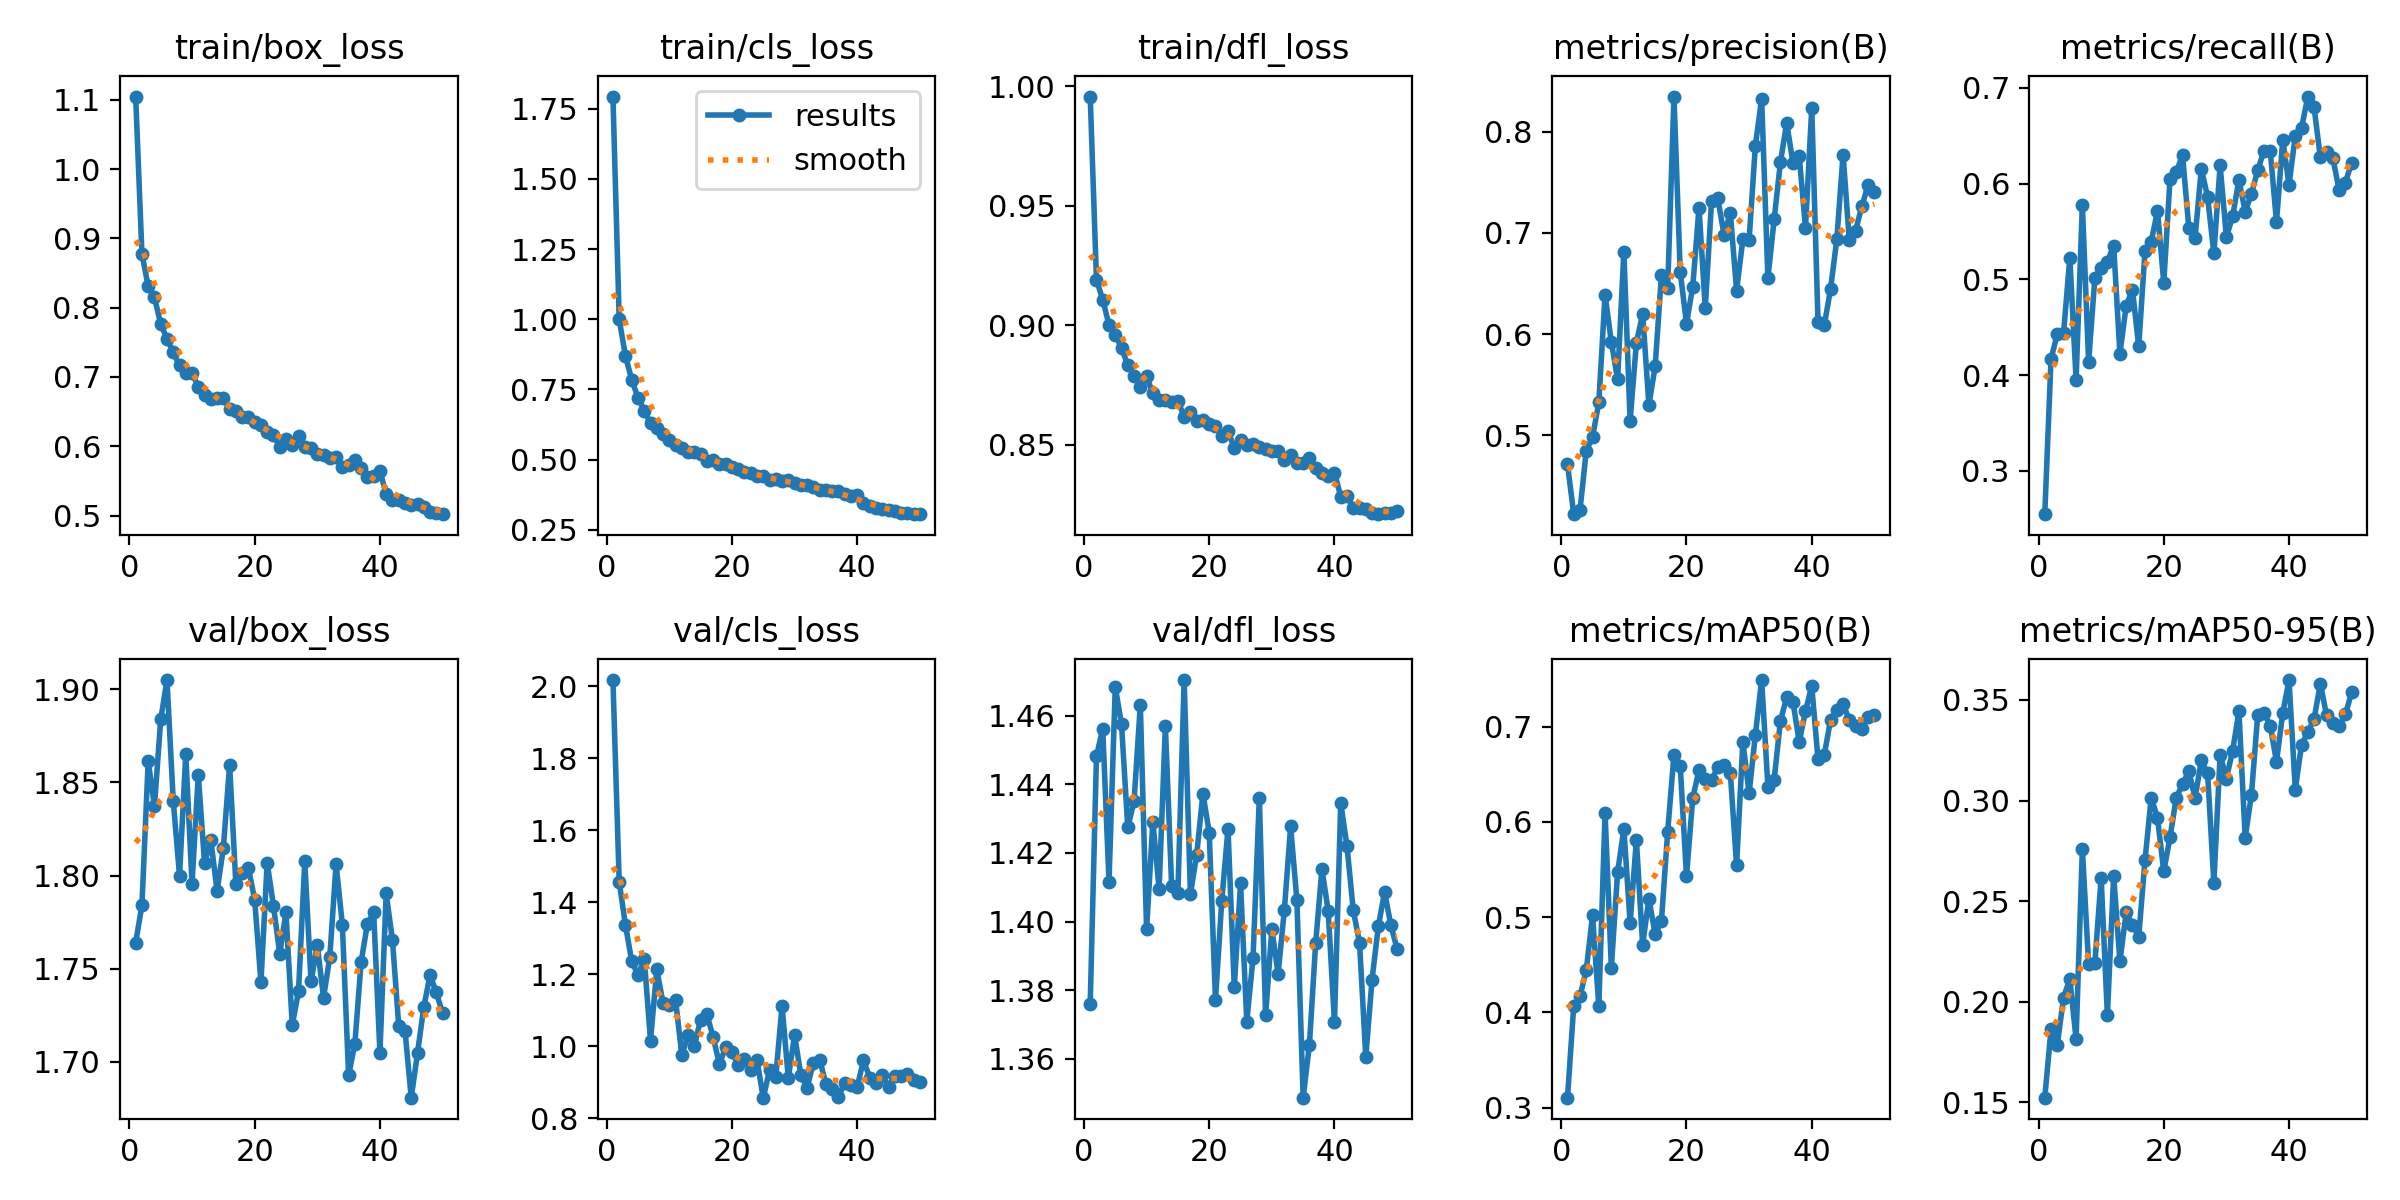

Values plotted in this chart, from the file beside it:
epoch, time, train/box_loss, train/cls_loss, train/dfl_loss, metrics/precision(B), metrics/recall(B), metrics/mAP50(B), metrics/mAP50-95(B), val/box_loss, val/cls_loss, val/dfl_loss, lr/pg0, lr/pg1, lr/pg2
1, 22.84, 1.105, 1.794, 0.9957, 0.4715, 0.2546, 0.3106, 0.1522, 1.764, 2.018, 1.376, 0.0004134, 0.0004134, 0.0004134
2, 42.88, 0.8777, 0.9995, 0.9191, 0.4221, 0.4168, 0.4071, 0.1862, 1.784, 1.457, 1.448, 0.0008136, 0.0008136, 0.0008136
3, 63.87, 0.8308, 0.8691, 0.9106, 0.4262, 0.4428, 0.4171, 0.1785, 1.861, 1.336, 1.456, 0.001197, 0.001197, 0.001197
4, 84.64, 0.8146, 0.7844, 0.9002, 0.4849, 0.4436, 0.4444, 0.202, 1.837, 1.236, 1.412, 0.001176, 0.001176, 0.001176
5, 105.3, 0.7764, 0.7204, 0.896, 0.4982, 0.5227, 0.502, 0.2113, 1.884, 1.198, 1.468, 0.001151, 0.001151, 0.001151
6, 125.8, 0.7551, 0.675, 0.8905, 0.5325, 0.395, 0.4066, 0.1814, 1.905, 1.243, 1.457, 0.001126, 0.001126, 0.001126
7, 148.7, 0.7355, 0.6303, 0.8833, 0.6391, 0.5778, 0.6099, 0.2759, 1.84, 1.016, 1.427, 0.001102, 0.001102, 0.001102
8, 169.9, 0.7167, 0.6134, 0.8788, 0.5924, 0.4136, 0.447, 0.2188, 1.8, 1.213, 1.435, 0.001077, 0.001077, 0.001077
9, 192, 0.7062, 0.5908, 0.8743, 0.5553, 0.5015, 0.5472, 0.2192, 1.865, 1.12, 1.463, 0.001052, 0.001052, 0.001052
10, 212.9, 0.7059, 0.5713, 0.8788, 0.6812, 0.5123, 0.5926, 0.2615, 1.796, 1.113, 1.398, 0.001027, 0.001027, 0.001027
11, 232.2, 0.6858, 0.5514, 0.8715, 0.5143, 0.5184, 0.494, 0.1933, 1.854, 1.128, 1.429, 0.001002, 0.001002, 0.001002
12, 252.9, 0.6733, 0.5408, 0.8688, 0.5914, 0.5352, 0.581, 0.2627, 1.807, 0.9746, 1.41, 0.0009778, 0.0009778, 0.0009778
13, 274, 0.6687, 0.5275, 0.8687, 0.62, 0.4224, 0.471, 0.2201, 1.819, 1.032, 1.457, 0.000953, 0.000953, 0.000953
14, 294.3, 0.6692, 0.5259, 0.8677, 0.53, 0.4724, 0.5193, 0.2444, 1.792, 1, 1.41, 0.0009283, 0.0009283, 0.0009283
15, 313.5, 0.6697, 0.5203, 0.8684, 0.5682, 0.4891, 0.482, 0.2383, 1.815, 1.074, 1.408, 0.0009035, 0.0009035, 0.0009035
16, 334.1, 0.6535, 0.4959, 0.8618, 0.6586, 0.4299, 0.4962, 0.2323, 1.859, 1.088, 1.47, 0.0008787, 0.0008787, 0.0008787
17, 356, 0.6515, 0.5004, 0.8638, 0.646, 0.5291, 0.5899, 0.2702, 1.795, 1.026, 1.408, 0.000854, 0.000854, 0.000854
18, 376.8, 0.6424, 0.4857, 0.8598, 0.8348, 0.5395, 0.6705, 0.3015, 1.801, 0.9495, 1.42, 0.0008293, 0.0008293, 0.0008293
19, 397.7, 0.6424, 0.4842, 0.8604, 0.6616, 0.5715, 0.6589, 0.2914, 1.804, 0.997, 1.437, 0.0008045, 0.0008045, 0.0008045
20, 416.8, 0.6356, 0.4743, 0.8587, 0.6103, 0.4963, 0.543, 0.2647, 1.787, 0.9835, 1.426, 0.0007797, 0.0007797, 0.0007797
21, 435, 0.6313, 0.4679, 0.8578, 0.647, 0.6049, 0.6251, 0.2817, 1.743, 0.9471, 1.377, 0.000755, 0.000755, 0.000755
22, 455, 0.6212, 0.4562, 0.8538, 0.7248, 0.6122, 0.6544, 0.3015, 1.807, 0.9629, 1.406, 0.0007302, 0.0007302, 0.0007302
23, 474.5, 0.6164, 0.4516, 0.8558, 0.6258, 0.6299, 0.6453, 0.3081, 1.784, 0.9334, 1.427, 0.0007055, 0.0007055, 0.0007055
24, 495.2, 0.5991, 0.4411, 0.8486, 0.7313, 0.5539, 0.6443, 0.3146, 1.758, 0.961, 1.381, 0.0006808, 0.0006808, 0.0006808
25, 516.1, 0.6098, 0.4424, 0.852, 0.7341, 0.5435, 0.6574, 0.3013, 1.78, 0.8567, 1.411, 0.000656, 0.000656, 0.000656
26, 536.9, 0.6023, 0.4282, 0.8498, 0.6981, 0.6157, 0.6595, 0.3201, 1.72, 0.9324, 1.371, 0.0006312, 0.0006312, 0.0006312
27, 558.4, 0.6148, 0.4306, 0.8502, 0.7198, 0.5862, 0.6513, 0.3135, 1.738, 0.915, 1.389, 0.0006065, 0.0006065, 0.0006065
28, 579.8, 0.5983, 0.4237, 0.8492, 0.6431, 0.5273, 0.5544, 0.259, 1.808, 1.113, 1.436, 0.0005818, 0.0005818, 0.0005818
29, 601.7, 0.598, 0.4277, 0.8481, 0.6936, 0.619, 0.6841, 0.3228, 1.743, 0.911, 1.373, 0.000557, 0.000557, 0.000557
30, 623.3, 0.5891, 0.4162, 0.8472, 0.6935, 0.5441, 0.6302, 0.3109, 1.762, 1.03, 1.398, 0.0005322, 0.0005322, 0.0005322
31, 644.3, 0.5878, 0.4083, 0.8475, 0.7863, 0.566, 0.6916, 0.3249, 1.734, 0.9201, 1.385, 0.0005075, 0.0005075, 0.0005075
32, 664.6, 0.5831, 0.4087, 0.8438, 0.8327, 0.6041, 0.749, 0.3443, 1.756, 0.8843, 1.403, 0.0004827, 0.0004827, 0.0004827
33, 683.3, 0.5848, 0.4021, 0.8455, 0.6551, 0.5708, 0.6371, 0.2815, 1.806, 0.9534, 1.428, 0.000458, 0.000458, 0.000458
34, 702.6, 0.5708, 0.3911, 0.8424, 0.7136, 0.5894, 0.6444, 0.303, 1.774, 0.9623, 1.406, 0.0004332, 0.0004332, 0.0004332
35, 723.9, 0.5733, 0.391, 0.8422, 0.77, 0.6139, 0.7062, 0.3424, 1.693, 0.8951, 1.349, 0.0004085, 0.0004085, 0.0004085
36, 746.1, 0.5796, 0.3887, 0.8446, 0.8088, 0.6345, 0.7307, 0.3437, 1.71, 0.8812, 1.364, 0.0003837, 0.0003837, 0.0003837
37, 767.9, 0.5691, 0.3885, 0.8405, 0.7692, 0.6344, 0.7262, 0.3372, 1.754, 0.8583, 1.394, 0.000359, 0.000359, 0.000359
38, 788.9, 0.5552, 0.3774, 0.838, 0.7756, 0.5599, 0.6838, 0.3193, 1.774, 0.8976, 1.415, 0.0003343, 0.0003343, 0.0003343
39, 809, 0.5569, 0.3714, 0.8368, 0.7052, 0.646, 0.7163, 0.3435, 1.78, 0.8929, 1.403, 0.0003095, 0.0003095, 0.0003095
40, 828.9, 0.5646, 0.374, 0.8383, 0.8237, 0.5988, 0.7428, 0.3599, 1.705, 0.887, 1.371, 0.0002848, 0.0002848, 0.0002848
41, 872.1, 0.531, 0.344, 0.8284, 0.6122, 0.6499, 0.6656, 0.3055, 1.79, 0.9601, 1.435, 0.00026, 0.00026, 0.00026
42, 891.1, 0.5218, 0.3332, 0.8287, 0.6087, 0.658, 0.6705, 0.3277, 1.765, 0.9126, 1.422, 0.0002352, 0.0002352, 0.0002352
43, 910.1, 0.5221, 0.3291, 0.8237, 0.6445, 0.6911, 0.7069, 0.334, 1.719, 0.8966, 1.403, 0.0002105, 0.0002105, 0.0002105
44, 929.3, 0.5179, 0.3248, 0.8234, 0.6937, 0.6797, 0.7176, 0.3405, 1.717, 0.9187, 1.394, 0.0001857, 0.0001857, 0.0001857
45, 948.5, 0.5159, 0.3188, 0.8231, 0.7773, 0.6276, 0.724, 0.3582, 1.681, 0.8869, 1.361, 0.000161, 0.000161, 0.000161
46, 967, 0.5162, 0.3181, 0.8216, 0.6928, 0.6332, 0.7068, 0.3423, 1.705, 0.9183, 1.383, 0.0001363, 0.0001363, 0.0001363
47, 984.8, 0.5118, 0.3114, 0.821, 0.7023, 0.6266, 0.701, 0.3383, 1.729, 0.9164, 1.399, 0.0001115, 0.0001115, 0.0001115
48, 1003, 0.5054, 0.3086, 0.8217, 0.7264, 0.5933, 0.6973, 0.3368, 1.747, 0.9225, 1.409, 8.675e-05, 8.675e-05, 8.675e-05
49, 1020, 0.5033, 0.3061, 0.8215, 0.7474, 0.6012, 0.7107, 0.3428, 1.737, 0.9053, 1.399, 6.2e-05, 6.2e-05, 6.2e-05
50, 1039, 0.502, 0.3056, 0.8222, 0.7403, 0.6219, 0.7123, 0.3539, 1.726, 0.9, 1.392, 3.725e-05, 3.725e-05, 3.725e-05
